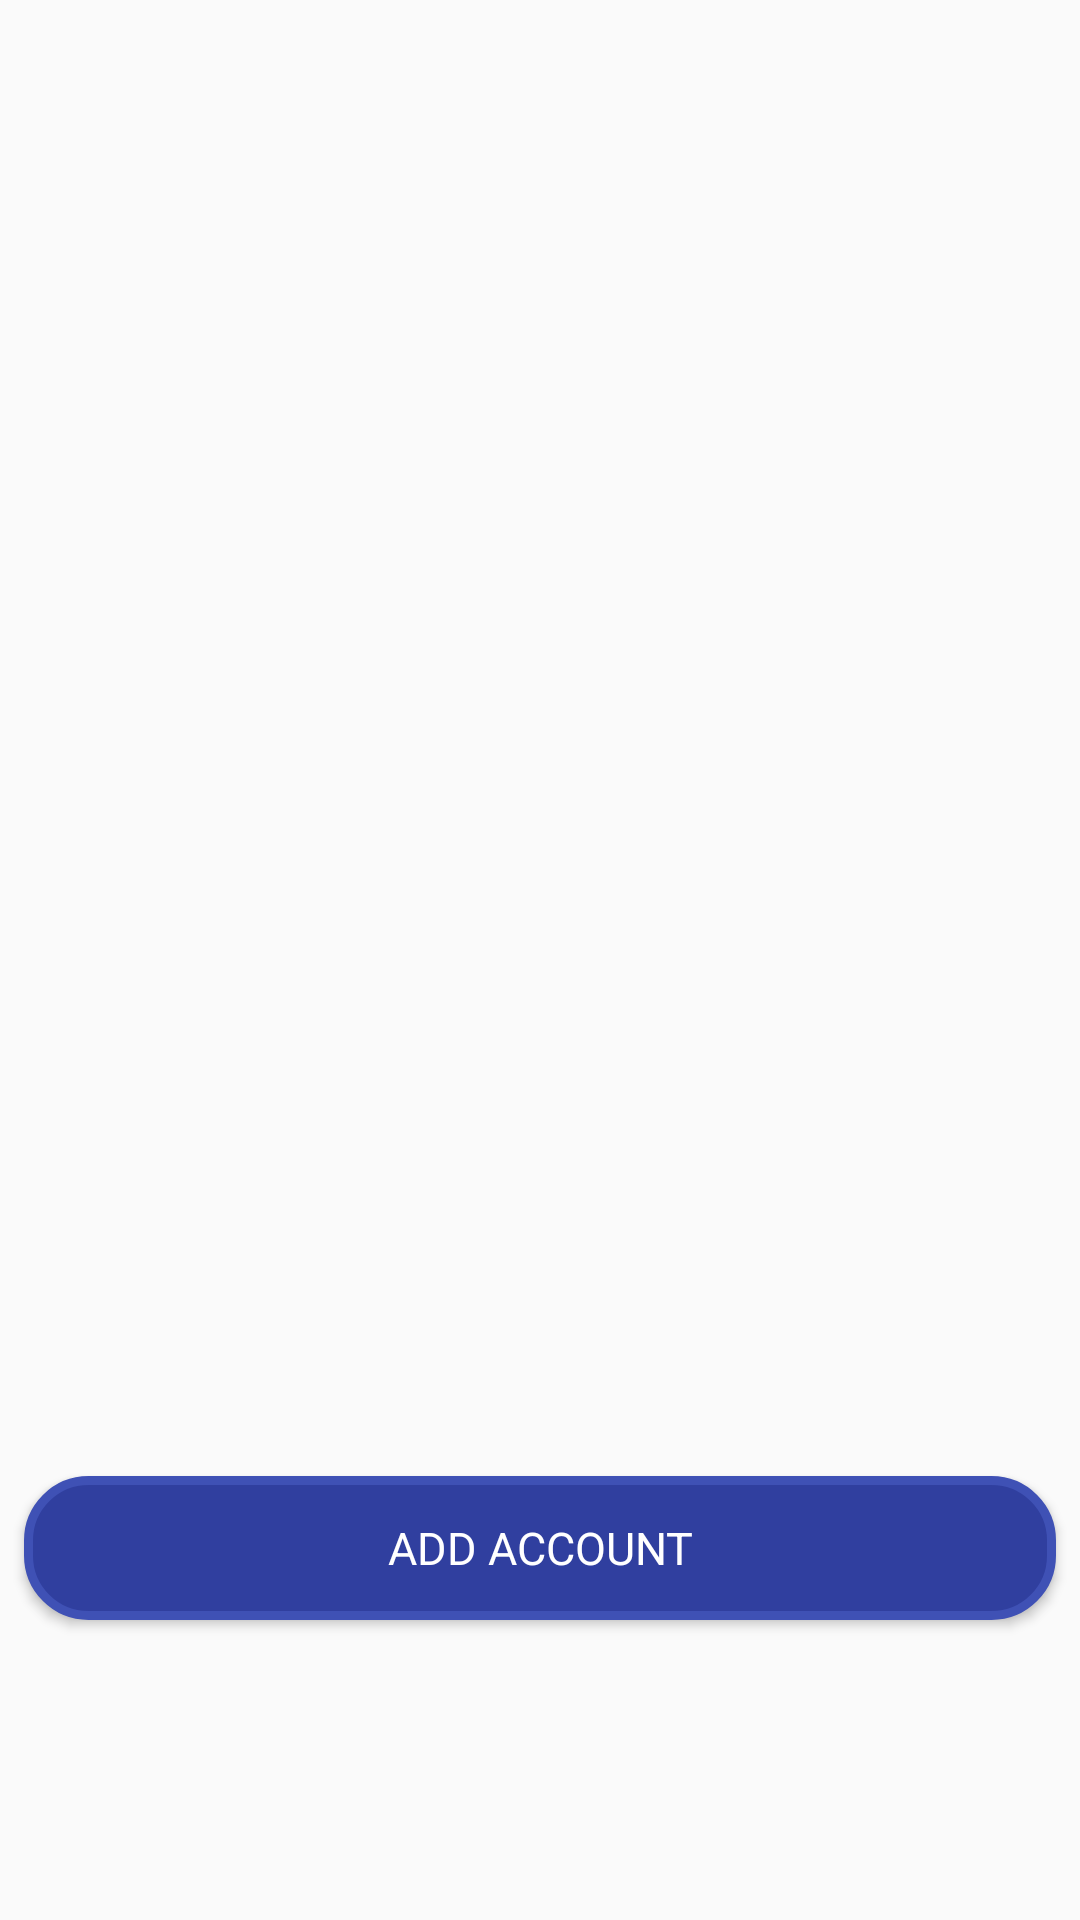

The Android layout XML behind this screen, and the referenced resources:
<!-- AndroidManifest.xml: application theme AppTheme -->
<!-- res/layout/fragment_wallet.xml -->
<?xml version="1.0" encoding="utf-8"?>
<RelativeLayout xmlns:android="http://schemas.android.com/apk/res/android"
    xmlns:tools="http://schemas.android.com/tools"
    android:layout_width="match_parent"
    android:layout_height="match_parent"
    android:orientation="vertical"
    android:weightSum="2" >

    <ListView
        android:id="@+id/listViewCash"
        style="@style/Widget.AppCompat.Light.ListView.DropDown"
        android:layout_width="match_parent"
        android:layout_height="100dp"
        android:layout_marginTop="30dp"
        android:layout_marginBottom="650dp"
        android:layout_weight="1"
        android:background="#fafafa"
        android:cacheColorHint="#00BCD4"
        android:divider="?attr/actionBarDivider"/>

    <ListView
        android:id="@+id/listViewAccounts"
        style="@style/Widget.AppCompat.Light.ListView.DropDown"
        android:layout_width="match_parent"
        android:layout_height="match_parent"
        android:layout_marginTop="80dp"
        android:layout_marginBottom="240dp"
        android:layout_weight="1"
        android:background="#fafafa"
        android:divider="?attr/actionBarDivider"/>

    <Button
        android:id="@+id/button_add_account"
        style="@style/mybutton"
        android:layout_width="match_parent"
        android:layout_height="wrap_content"
        android:layout_alignParentStart="true"
        android:layout_alignParentEnd="true"
        android:layout_alignParentBottom="true"
        android:layout_marginStart="8dp"
        android:layout_marginEnd="8dp"
        android:layout_marginBottom="100dp"
        android:onClick="button_add_account_onClick"
        android:text="Add Account"
        android:textColor="@color/cardview_light_background"
        android:background="@drawable/billbutton"
        />

</RelativeLayout>
<!-- resources referenced by this layout -->
<resources>
  <!-- drawable billbutton (drawable) -->
  <?xml version="1.0" encoding="utf-8"?>
  <shape xmlns:android="http://schemas.android.com/apk/res/android">
      <corners android:radius="20dp"/>
      <stroke
          android:width="3dp"
          android:color="#3F51B5"/>
      <solid android:color="#303F9F"/>
  </shape>
  <style name="mybutton">
          <item name="android:fontFamily">Rubik</item>
          <item name="android:textColor">#FFFFFF</item>
          <item name="android:textSize">15sp</item>
          <item name="android:background">@drawable/billbutton</item>
      </style>
  <style name="AppTheme" parent="Theme.AppCompat.Light.DarkActionBar">
          
          <item name="colorPrimary">@color/colorPrimary</item>
          <item name="colorPrimaryDark">@color/colorPrimaryDark</item>
          <item name="colorAccent">@color/colorAccent</item>
      </style>
  <color name="colorPrimary">#00BCD4</color>
  <color name="colorPrimaryDark">#0097A7</color>
  <color name="colorAccent">#3F51B5</color>
</resources>
